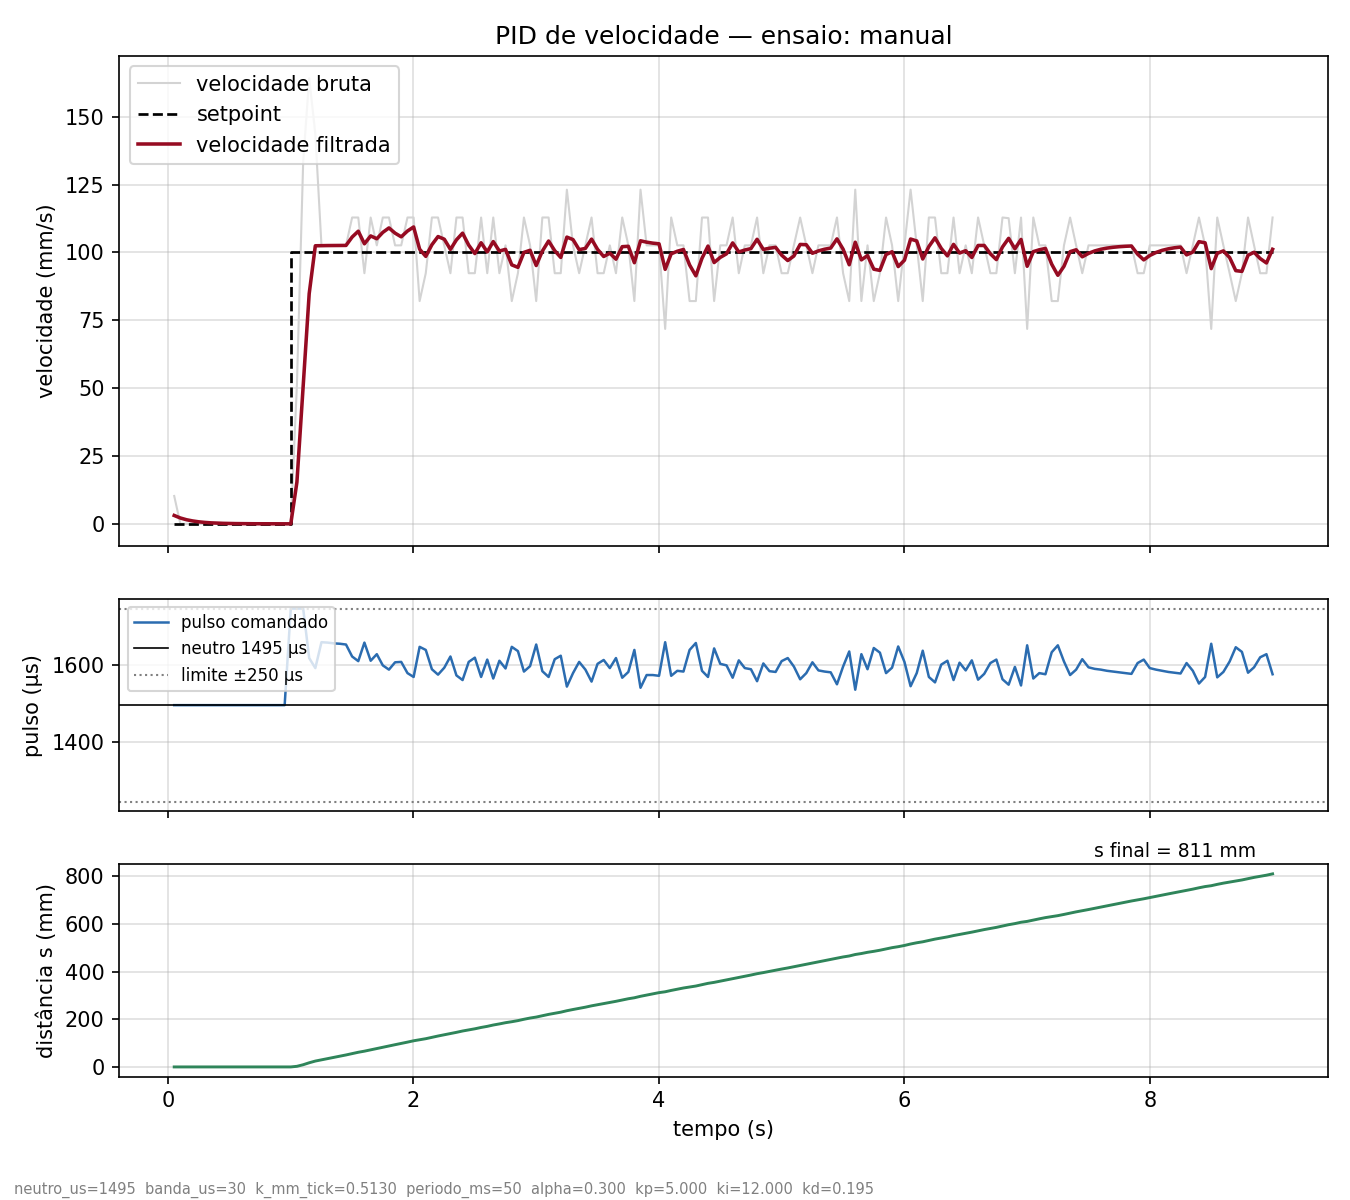

Values plotted in this chart, from the file beside it:
# neutro_us=1495 banda_us=30 k_mm_tick=0…
t_ms, ticks, s_mm, setpoint, v_bruta, v_filtrada, u_us, pulso_us
50, 1, 0.51, 0.0, 10.26, 3.08, 0.0, 1495
100, 1, 0.51, 0.0, 0.00, 2.15, 0.0, 1495
150, 1, 0.51, 0.0, 0.00, 1.51, 0.0, 1495
201, 1, 0.51, 0.0, 0.00, 1.06, 0.0, 1495
250, 1, 0.51, 0.0, 0.00, 0.74, 0.0, 1495
300, 1, 0.51, 0.0, 0.00, 0.52, 0.0, 1495
350, 1, 0.51, 0.0, 0.00, 0.36, 0.0, 1495
400, 1, 0.51, 0.0, 0.00, 0.25, 0.0, 1495
450, 1, 0.51, 0.0, 0.00, 0.18, 0.0, 1495
501, 1, 0.51, 0.0, 0.00, 0.12, 0.0, 1495
550, 1, 0.51, 0.0, 0.00, 0.09, 0.0, 1495
600, 1, 0.51, 0.0, 0.00, 0.06, 0.0, 1495
650, 1, 0.51, 0.0, 0.00, 0.04, 0.0, 1495
700, 1, 0.51, 0.0, 0.00, 0.03, 0.0, 1495
750, 1, 0.51, 0.0, 0.00, 0.02, 0.0, 1495
801, 1, 0.51, 0.0, 0.00, 0.01, 0.0, 1495
850, 1, 0.51, 0.0, 0.00, 0.01, 0.0, 1495
900, 1, 0.51, 0.0, 0.00, 0.01, 0.0, 1495
950, 1, 0.51, 0.0, 0.00, 0.01, 0.0, 1495
1000, 1, 0.51, 100.0, 0.00, 0.00, 250.0, 1745
1050, 6, 3.08, 100.0, 51.30, 15.39, 250.0, 1745
1101, 19, 9.75, 100.0, 133.4, 50.78, 250.0, 1745
1150, 35, 17.95, 100.0, 164.2, 84.79, 122.8, 1617
1200, 49, 25.14, 100.0, 143.6, 102.4, 96.9, 1591
1250, 59, 30.27, 100.0, 102.6, 102.5, 163.8, 1658
1300, 69, 35.40, 100.0, 102.6, 102.5, 162.2, 1657
1351, 79, 40.53, 100.0, 102.6, 102.5, 160.6, 1655
1401, 89, 45.66, 100.0, 102.6, 102.6, 159.0, 1654
1450, 99, 50.79, 100.0, 102.6, 102.6, 157.5, 1652
1500, 110, 56.43, 100.0, 112.9, 105.7, 126.6, 1621
1550, 121, 62.07, 100.0, 112.8, 107.8, 114.8, 1609
1600, 130, 66.69, 100.0, 92.34, 103.2, 162.6, 1657
1651, 141, 72.33, 100.0, 112.8, 106.1, 115.0, 1610
1701, 151, 77.46, 100.0, 102.6, 105, 132.6, 1627
1750, 162, 83.11, 100.0, 112.8, 107.4, 103.2, 1598
1800, 173, 88.75, 100.0, 112.9, 109, 92.3, 1587
1850, 183, 93.88, 100.0, 102.6, 107.1, 111.7, 1606
1900, 193, 99.01, 100.0, 102.6, 105.7, 112.7, 1607
1951, 204, 104.7, 100.0, 112.9, 107.9, 83.7, 1578
2001, 215, 110.3, 100.0, 112.9, 109.4, 73.1, 1568
2050, 223, 114.4, 100.0, 82.07, 101.2, 151.1, 1646
2100, 232, 119, 100.0, 92.33, 98.53, 143.7, 1638
2150, 243, 124.7, 100.0, 112.9, 102.8, 93.4, 1588
2200, 254, 130.3, 100.0, 112.9, 105.8, 79.9, 1574
2251, 264, 135.4, 100.0, 102.6, 104.9, 97.4, 1592
2301, 273, 140.1, 100.0, 92.33, 101.1, 126.4, 1621
2350, 284, 145.7, 100.0, 112.8, 104.6, 77.6, 1572
2400, 295, 151.3, 100.0, 112.8, 107.1, 65.1, 1560
2450, 304, 155.9, 100.0, 92.34, 102.7, 112.5, 1607
2500, 313, 160.6, 100.0, 92.34, 99.57, 123.1, 1618
2551, 324, 166.2, 100.0, 112.8, 103.5, 73.4, 1568
2601, 333, 170.8, 100.0, 92.34, 100.2, 118.8, 1613
2650, 344, 176.5, 100.0, 112.9, 104, 69.4, 1564
2700, 353, 181.1, 100.0, 92.34, 100.5, 115.0, 1610
2750, 363, 186.2, 100.0, 102.6, 101.1, 95.1, 1590
2801, 371, 190.3, 100.0, 82.07, 95.41, 151.2, 1646
2851, 380, 194.9, 100.0, 92.34, 94.49, 140.4, 1635
2900, 391, 200.6, 100.0, 112.8, 100, 87.8, 1582
2950, 401, 205.7, 100.0, 102.6, 100.8, 101.9, 1596
... 121 more rows
